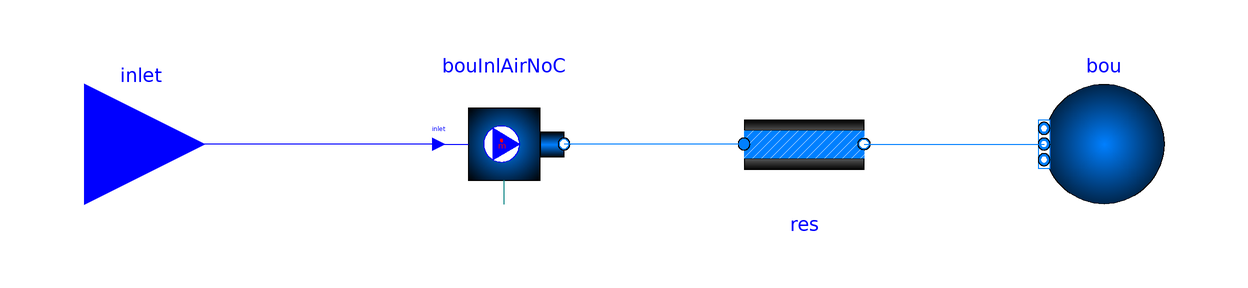

Above is the diagram view of the following Modelica model: its components placed by their Placement annotations and its connect equations drawn as lines.

model BoundaryCondition
    extends Modelica.Blocks.Icons.Block;

    replaceable package Medium = Modelica.Media.Interfaces.PartialMedium
      "Medium in the component";

    final parameter Boolean use_p_in=false
      "= true to use a pressure from connector, false to output Medium.p_default";

    Adaptors.Inlet bouInlAirNoC(
      redeclare package Medium = Medium,
      allowFlowReversal=true,
      use_p_in=false)                "Boundary condition for air inlet"
      annotation (Placement(transformation(extent={{-60,-10},{-40,10}})));
    Sources.Boundary_pT bou(
      redeclare package Medium = Medium,
      nPorts=1,
      p=Medium.p_default + 1000,
      T=298.15,
      C=fill(0.7, Medium.nC)) "Boundary condition"
      annotation (Placement(transformation(extent={{60,-10},{40,10}})));
    Interfaces.Inlet inlet(
      use_p_in=use_p_in,
      redeclare package Medium = Medium,
      allowFlowReversal=true)
      "Fluid inlet"
      annotation (Placement(transformation(extent={{-120,-10},{-100,10}})));

    FixedResistances.PressureDrop res(
      redeclare package Medium = Medium,
      m_flow_nominal=0.1,
      dp_nominal=1000,
      linearized=true) "Flow resistance"
      annotation (Placement(transformation(extent={{-10,-10},{10,10}})));
  equation
    connect(bouInlAirNoC.inlet, inlet)
      annotation (Line(points={{-61,0},{-110,0}}, color={0,0,255}));
    connect(res.port_b, bou.ports[1])
      annotation (Line(points={{10,0},{10,0},{40,0}}, color={0,127,255}));
    connect(res.port_a, bouInlAirNoC.port_b)
      annotation (Line(points={{-10,0},{-10,0},{-40,0}}, color={0,127,255}));
  end BoundaryCondition;